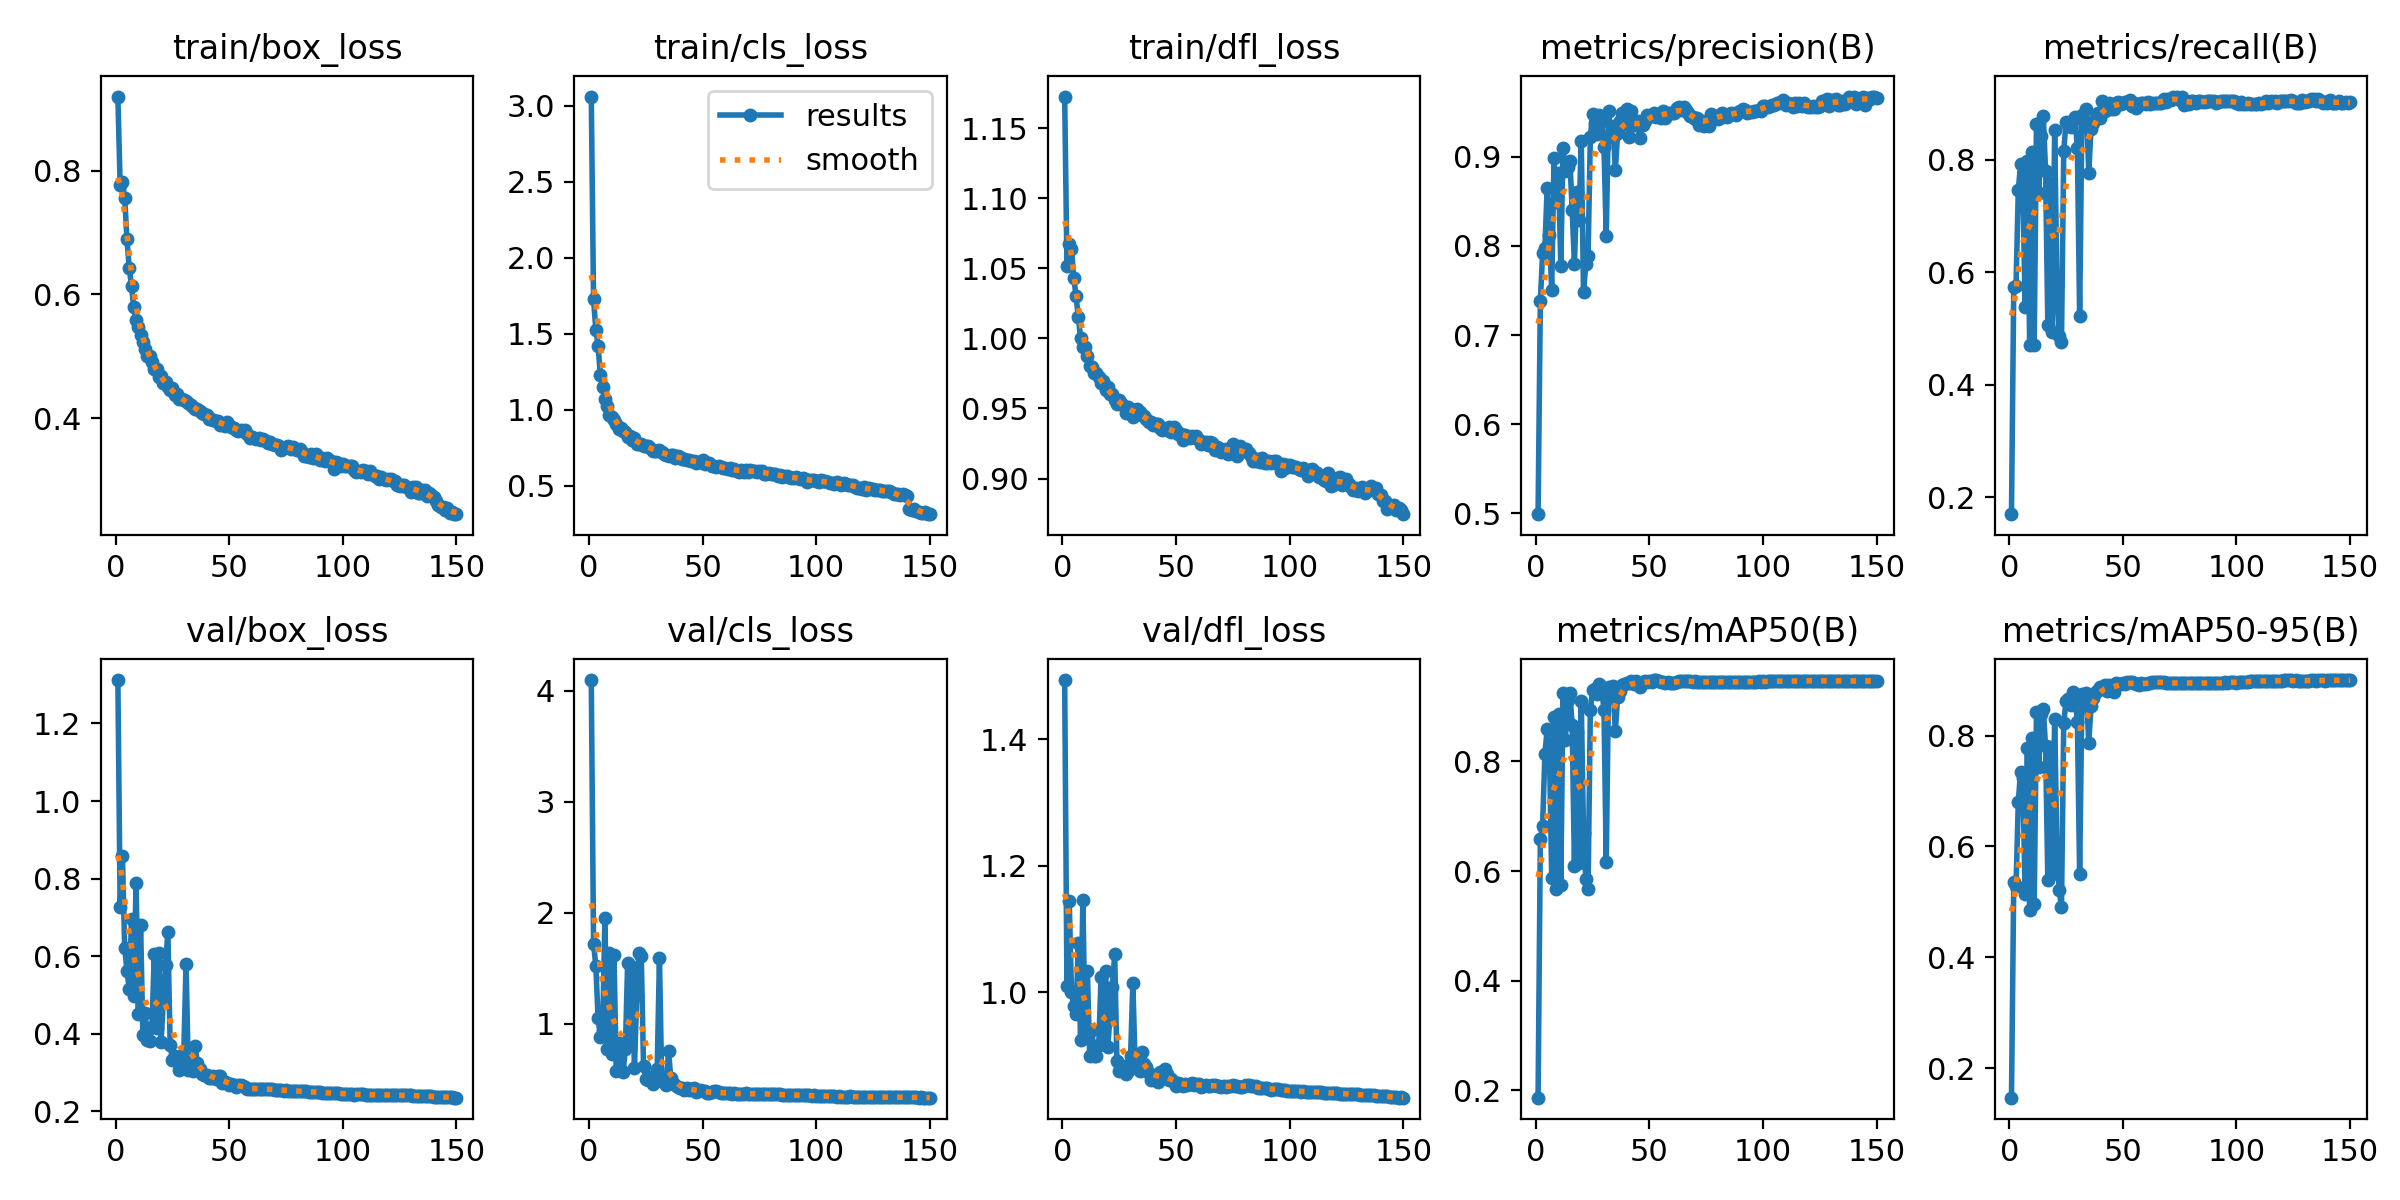

The table this chart was drawn from, first rows:
epoch, time, train/box_loss, train/cls_loss, train/dfl_loss, metrics/precision(B), metrics/recall(B), metrics/mAP50(B), metrics/mAP50-95(B), val/box_loss, val/cls_loss, val/dfl_loss, lr/pg0, lr/pg1, lr/pg2, lr/pg3, lr/pg4, lr/pg5, lr/pg6, lr/pg7
1, 134.3, 0.9197, 3.059, 1.173, 0.4992, 0.1701, 0.1867, 0.1471, 1.312, 4.095, 1.494, 0.009986, 0.003329, 0.009986, 0.003329, 0.009986, 0.003329, 0.009986, 0.003329
2, 266.3, 0.776, 1.727, 1.052, 0.7388, 0.5733, 0.6593, 0.5357, 0.7262, 1.723, 1.01, 0.01985, 0.006618, 0.01985, 0.006618, 0.01985, 0.006618, 0.01985, 0.006618
3, 395.5, 0.782, 1.528, 1.068, 0.7917, 0.5758, 0.6827, 0.5286, 0.8582, 1.524, 1.145, 0.02959, 0.009864, 0.02959, 0.009864, 0.02959, 0.009864, 0.02959, 0.009864
4, 524, 0.7562, 1.42, 1.064, 0.7979, 0.7456, 0.8139, 0.6803, 0.6219, 1.053, 1, 0.02941, 0.009802, 0.02941, 0.009802, 0.02941, 0.009802, 0.02941, 0.009802
5, 651.8, 0.6891, 1.231, 1.044, 0.8648, 0.7917, 0.859, 0.7345, 0.5626, 0.8844, 0.9778, 0.02921, 0.009736, 0.02921, 0.009736, 0.02921, 0.009736, 0.02921, 0.009736
6, 780.3, 0.6427, 1.15, 1.03, 0.8127, 0.7552, 0.8225, 0.7239, 0.5143, 0.9346, 0.9659, 0.02901, 0.00967, 0.02901, 0.00967, 0.02901, 0.00967, 0.02901, 0.00967
7, 909, 0.6132, 1.068, 1.016, 0.7506, 0.5382, 0.5871, 0.5134, 0.6955, 1.949, 1.079, 0.02881, 0.009604, 0.02881, 0.009604, 0.02881, 0.009604, 0.02881, 0.009604
8, 1037, 0.579, 1.028, 1, 0.8981, 0.7967, 0.8814, 0.7777, 0.4973, 0.7744, 0.924, 0.02861, 0.009538, 0.02861, 0.009538, 0.02861, 0.009538, 0.02861, 0.009538
9, 1165, 0.5593, 0.965, 0.9942, 0.8494, 0.4714, 0.5678, 0.4847, 0.7892, 1.636, 1.147, 0.02842, 0.009472, 0.02842, 0.009472, 0.02842, 0.009472, 0.02842, 0.009472
10, 1294, 0.5477, 0.9544, 0.9936, 0.8817, 0.8129, 0.8869, 0.7954, 0.4502, 0.7296, 0.9344, 0.02822, 0.009406, 0.02822, 0.009406, 0.02822, 0.009406, 0.02822, 0.009406
11, 1423, 0.5345, 0.935, 0.9877, 0.7778, 0.4702, 0.5743, 0.496, 0.6805, 1.616, 1.034, 0.02802, 0.00934, 0.02802, 0.00934, 0.02802, 0.00934, 0.02802, 0.00934
12, 1550, 0.5231, 0.9043, 0.9805, 0.9103, 0.8625, 0.9254, 0.8427, 0.3975, 0.5742, 0.8998, 0.02782, 0.009274, 0.02782, 0.009274, 0.02782, 0.009274, 0.02782, 0.009274
13, 1679, 0.5113, 0.873, 0.9793, 0.8836, 0.7408, 0.8384, 0.744, 0.4537, 0.8286, 0.9404, 0.02762, 0.009208, 0.02762, 0.009208, 0.02762, 0.009208, 0.02762, 0.009208
14, 1808, 0.5006, 0.8778, 0.9754, 0.8883, 0.8415, 0.9121, 0.8394, 0.3834, 0.5847, 0.8998, 0.02743, 0.009142, 0.02743, 0.009142, 0.02743, 0.009142, 0.02743, 0.009142
15, 1936, 0.5001, 0.8605, 0.9755, 0.8958, 0.8783, 0.9248, 0.8479, 0.3819, 0.5646, 0.8992, 0.02723, 0.009076, 0.02723, 0.009076, 0.02723, 0.009076, 0.02723, 0.009076
16, 2065, 0.4909, 0.8523, 0.9727, 0.8408, 0.7791, 0.8664, 0.7805, 0.4162, 0.7699, 0.9165, 0.02703, 0.00901, 0.02703, 0.00901, 0.02703, 0.00901, 0.02703, 0.00901
17, 2193, 0.4792, 0.8205, 0.9678, 0.7794, 0.5054, 0.6086, 0.5388, 0.6047, 1.55, 1.024, 0.02683, 0.008944, 0.02683, 0.008944, 0.02683, 0.008944, 0.02683, 0.008944
18, 2321, 0.4799, 0.8287, 0.9693, 0.8603, 0.7582, 0.8531, 0.7793, 0.4133, 0.8183, 0.9189, 0.02663, 0.008878, 0.02663, 0.008878, 0.02663, 0.008878, 0.02663, 0.008878
19, 2450, 0.4672, 0.8041, 0.9631, 0.8289, 0.4941, 0.6142, 0.5503, 0.6093, 1.509, 1.034, 0.02644, 0.008812, 0.02644, 0.008812, 0.02644, 0.008812, 0.02644, 0.008812
20, 2579, 0.4688, 0.8168, 0.9653, 0.9182, 0.8525, 0.91, 0.8296, 0.3787, 0.5991, 0.9142, 0.02624, 0.008746, 0.02624, 0.008746, 0.02624, 0.008746, 0.02624, 0.008746
21, 2706, 0.4572, 0.7767, 0.9601, 0.748, 0.5774, 0.67, 0.5968, 0.4833, 1.264, 0.9661, 0.02604, 0.00868, 0.02604, 0.00868, 0.02604, 0.00868, 0.02604, 0.00868
22, 2835, 0.4582, 0.7789, 0.9604, 0.7797, 0.4861, 0.5852, 0.5216, 0.5774, 1.638, 1.009, 0.02584, 0.008614, 0.02584, 0.008614, 0.02584, 0.008614, 0.02584, 0.008614
23, 2963, 0.4501, 0.7736, 0.9561, 0.7889, 0.4753, 0.5669, 0.4903, 0.6634, 1.611, 1.06, 0.02564, 0.008548, 0.02564, 0.008548, 0.02564, 0.008548, 0.02564, 0.008548
24, 3091, 0.4447, 0.7629, 0.9533, 0.922, 0.8145, 0.8941, 0.8221, 0.3695, 0.6171, 0.8914, 0.02545, 0.008482, 0.02545, 0.008482, 0.02545, 0.008482, 0.02545, 0.008482
25, 3219, 0.448, 0.7631, 0.9564, 0.948, 0.8668, 0.9302, 0.8627, 0.3325, 0.5003, 0.8765, 0.02525, 0.008416, 0.02525, 0.008416, 0.02525, 0.008416, 0.02525, 0.008416
26, 3348, 0.4367, 0.7647, 0.954, 0.938, 0.8621, 0.9317, 0.8664, 0.3428, 0.4936, 0.8792, 0.02505, 0.00835, 0.02505, 0.00835, 0.02505, 0.00835, 0.02505, 0.00835
27, 3478, 0.4389, 0.7518, 0.952, 0.9261, 0.8578, 0.9227, 0.8557, 0.3282, 0.5175, 0.8837, 0.02485, 0.008284, 0.02485, 0.008284, 0.02485, 0.008284, 0.02485, 0.008284
28, 3606, 0.4305, 0.7326, 0.9468, 0.9472, 0.8711, 0.9419, 0.8777, 0.3055, 0.4579, 0.8706, 0.02465, 0.008218, 0.02465, 0.008218, 0.02465, 0.008218, 0.02465, 0.008218
29, 3735, 0.4317, 0.7317, 0.9507, 0.9398, 0.8751, 0.9312, 0.867, 0.3238, 0.482, 0.8758, 0.02446, 0.008152, 0.02446, 0.008152, 0.02446, 0.008152, 0.02446, 0.008152
30, 3864, 0.429, 0.7274, 0.9493, 0.9106, 0.8202, 0.8946, 0.8243, 0.3495, 0.5912, 0.899, 0.02426, 0.008086, 0.02426, 0.008086, 0.02426, 0.008086, 0.02426, 0.008086
31, 3992, 0.4278, 0.7342, 0.9441, 0.8106, 0.5227, 0.616, 0.5495, 0.5801, 1.591, 1.015, 0.02406, 0.00802, 0.02406, 0.00802, 0.02406, 0.00802, 0.02406, 0.00802
32, 4120, 0.4244, 0.7228, 0.9484, 0.9518, 0.8794, 0.9363, 0.8743, 0.3063, 0.4833, 0.8855, 0.02386, 0.007954, 0.02386, 0.007954, 0.02386, 0.007954, 0.02386, 0.007954
33, 4248, 0.4208, 0.7095, 0.9497, 0.9226, 0.8685, 0.9214, 0.8568, 0.3244, 0.5092, 0.8905, 0.02366, 0.007888, 0.02366, 0.007888, 0.02366, 0.007888, 0.02366, 0.007888
34, 4377, 0.4183, 0.7055, 0.9476, 0.9347, 0.8906, 0.9375, 0.8761, 0.3028, 0.4472, 0.8765, 0.02347, 0.007822, 0.02347, 0.007822, 0.02347, 0.007822, 0.02347, 0.007822
35, 4505, 0.4147, 0.6994, 0.9454, 0.8851, 0.7762, 0.8549, 0.7862, 0.3692, 0.754, 0.9053, 0.02327, 0.007756, 0.02327, 0.007756, 0.02327, 0.007756, 0.02327, 0.007756
36, 4634, 0.4148, 0.7017, 0.9443, 0.9264, 0.854, 0.9184, 0.8531, 0.3238, 0.5136, 0.8865, 0.02307, 0.00769, 0.02307, 0.00769, 0.02307, 0.00769, 0.02307, 0.00769
37, 4763, 0.4112, 0.7058, 0.9426, 0.9401, 0.8653, 0.9284, 0.8685, 0.308, 0.4665, 0.8817, 0.02287, 0.007624, 0.02287, 0.007624, 0.02287, 0.007624, 0.02287, 0.007624
38, 4891, 0.4084, 0.6819, 0.9402, 0.9496, 0.8747, 0.94, 0.8791, 0.2956, 0.4456, 0.8725, 0.02267, 0.007558, 0.02267, 0.007558, 0.02267, 0.007558, 0.02267, 0.007558
39, 5020, 0.4068, 0.6963, 0.9403, 0.9373, 0.8833, 0.9406, 0.8824, 0.2936, 0.4357, 0.8607, 0.02248, 0.007492, 0.02248, 0.007492, 0.02248, 0.007492, 0.02248, 0.007492
40, 5149, 0.4047, 0.6894, 0.938, 0.953, 0.8742, 0.9435, 0.8867, 0.2923, 0.425, 0.8663, 0.02228, 0.007426, 0.02228, 0.007426, 0.02228, 0.007426, 0.02228, 0.007426
41, 5276, 0.3983, 0.6803, 0.9389, 0.9217, 0.9041, 0.9427, 0.8868, 0.2848, 0.4197, 0.8639, 0.02208, 0.00736, 0.02208, 0.00736, 0.02208, 0.00736, 0.02208, 0.00736
42, 5405, 0.3984, 0.68, 0.9392, 0.9508, 0.8867, 0.9464, 0.8907, 0.2852, 0.4055, 0.859, 0.02188, 0.007294, 0.02188, 0.007294, 0.02188, 0.007294, 0.02188, 0.007294
43, 5534, 0.3963, 0.6722, 0.9362, 0.936, 0.8934, 0.9406, 0.8805, 0.2903, 0.4274, 0.8735, 0.02168, 0.007228, 0.02168, 0.007228, 0.02168, 0.007228, 0.02168, 0.007228
44, 5662, 0.3951, 0.6681, 0.9348, 0.9354, 0.8999, 0.946, 0.8909, 0.2834, 0.4021, 0.864, 0.02149, 0.007162, 0.02149, 0.007162, 0.02149, 0.007162, 0.02149, 0.007162
45, 5791, 0.3947, 0.6642, 0.9357, 0.9399, 0.89, 0.9416, 0.8844, 0.2906, 0.4175, 0.8788, 0.02129, 0.007096, 0.02129, 0.007096, 0.02129, 0.007096, 0.02129, 0.007096
46, 5919, 0.3888, 0.6627, 0.9347, 0.9206, 0.8892, 0.9364, 0.8777, 0.292, 0.4234, 0.8707, 0.02109, 0.00703, 0.02109, 0.00703, 0.02109, 0.00703, 0.02109, 0.00703
47, 6047, 0.3913, 0.6485, 0.937, 0.9357, 0.9003, 0.9449, 0.8943, 0.272, 0.3901, 0.8609, 0.02089, 0.006964, 0.02089, 0.006964, 0.02089, 0.006964, 0.02089, 0.006964
48, 6176, 0.3869, 0.6561, 0.9331, 0.9401, 0.9025, 0.9464, 0.8929, 0.2756, 0.3962, 0.8637, 0.02069, 0.006898, 0.02069, 0.006898, 0.02069, 0.006898, 0.02069, 0.006898
49, 6305, 0.3933, 0.6546, 0.9369, 0.9473, 0.8985, 0.945, 0.8921, 0.274, 0.4005, 0.8589, 0.0205, 0.006832, 0.0205, 0.006832, 0.0205, 0.006832, 0.0205, 0.006832
50, 6434, 0.389, 0.6705, 0.9343, 0.9458, 0.9003, 0.9463, 0.8942, 0.2686, 0.394, 0.8525, 0.0203, 0.006766, 0.0203, 0.006766, 0.0203, 0.006766, 0.0203, 0.006766
51, 6562, 0.3865, 0.6435, 0.9319, 0.9461, 0.9021, 0.9446, 0.8928, 0.2708, 0.3926, 0.8567, 0.0201, 0.0067, 0.0201, 0.0067, 0.0201, 0.0067, 0.0201, 0.0067
52, 6692, 0.3835, 0.652, 0.9315, 0.9489, 0.9015, 0.9485, 0.8958, 0.2679, 0.3749, 0.8547, 0.0199, 0.006634, 0.0199, 0.006634, 0.0199, 0.006634, 0.0199, 0.006634
53, 6821, 0.3808, 0.6514, 0.9279, 0.9449, 0.906, 0.9484, 0.8965, 0.2625, 0.3734, 0.8525, 0.0197, 0.006568, 0.0197, 0.006568, 0.0197, 0.006568, 0.0197, 0.006568
54, 6950, 0.3794, 0.629, 0.931, 0.9484, 0.8956, 0.9465, 0.8957, 0.2679, 0.3828, 0.8549, 0.01951, 0.006502, 0.01951, 0.006502, 0.01951, 0.006502, 0.01951, 0.006502
55, 7079, 0.3811, 0.6332, 0.9306, 0.9439, 0.9014, 0.9448, 0.8942, 0.2667, 0.3932, 0.8534, 0.01931, 0.006436, 0.01931, 0.006436, 0.01931, 0.006436, 0.01931, 0.006436
56, 7208, 0.3789, 0.6274, 0.9291, 0.951, 0.8923, 0.9448, 0.8934, 0.264, 0.3925, 0.8552, 0.01911, 0.00637, 0.01911, 0.00637, 0.01911, 0.00637, 0.01911, 0.00637
57, 7337, 0.3811, 0.6318, 0.9304, 0.9437, 0.8977, 0.9433, 0.8911, 0.2613, 0.387, 0.8573, 0.01891, 0.006304, 0.01891, 0.006304, 0.01891, 0.006304, 0.01891, 0.006304
58, 7466, 0.3743, 0.6269, 0.9296, 0.9486, 0.9002, 0.9452, 0.8942, 0.258, 0.377, 0.8528, 0.01871, 0.006238, 0.01871, 0.006238, 0.01871, 0.006238, 0.01871, 0.006238
59, 7594, 0.3687, 0.62, 0.93, 0.9492, 0.9006, 0.9437, 0.8926, 0.2579, 0.378, 0.8552, 0.01852, 0.006172, 0.01852, 0.006172, 0.01852, 0.006172, 0.01852, 0.006172
60, 7723, 0.3693, 0.6196, 0.9276, 0.9494, 0.8991, 0.9439, 0.893, 0.2576, 0.38, 0.8547, 0.01832, 0.006106, 0.01832, 0.006106, 0.01832, 0.006106, 0.01832, 0.006106
... 90 more rows
